6-way image classification set "Tomato_Dataset" from GitHub (DyArdh/Tomato_Dataset); label vocabulary: tomato early blight, tomato leaf mold, tomato spider mites two spotted spider mite, tomato target spot, tomato mosaic virus, tomato healthy.

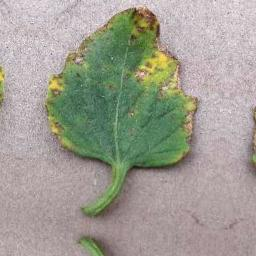
Label: tomato leaf mold

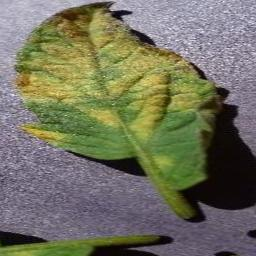
Label: tomato mosaic virus

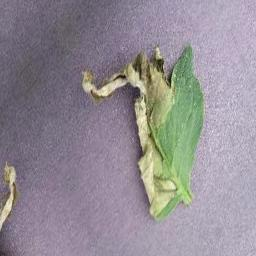
Label: tomato target spot

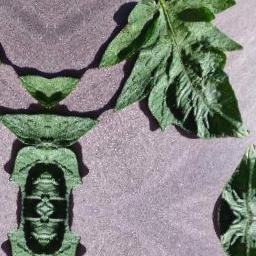
Label: tomato early blight

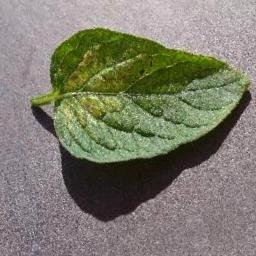
Label: tomato healthy

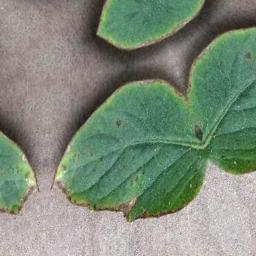
Label: tomato early blight
